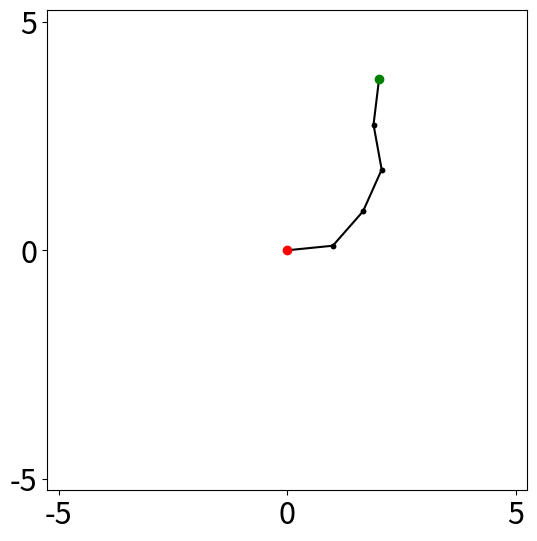

The script that saved this image:
import numpy as np
import matplotlib
import matplotlib.pyplot as plt
import pandas as pd
import functools

plt.rcParams["pdf.fonttype"] = 42
plt.rcParams["ps.fonttype"] = 42

filepath = 'grasp.pdf'

def visualize(ax, solution, link_lengths):

    lim = 1.05 * np.sum(link_lengths)
    
    ax.set_aspect('equal')
    ax.set_xlim(-lim, lim)
    ax.set_ylim(-lim, lim)

    # Plot each link and joint
    pos = np.array([0,0])
    cum_thetas = np.cumsum(solution)
    
    for link_length, cum_theta in zip(link_lengths, cum_thetas):
        
        next_pos = pos + link_length * np.array(
                [np.cos(cum_theta), np.sin(cum_theta)]
            )
        ax.plot([pos[0], next_pos[0]], [pos[1], next_pos[1]], '-ko', ms=3)
        pos = next_pos

    ax.plot(0, 0, "ro", ms=6)

    #final_label = f"Final: ({pos[0]:.2f}, {pos[1]:.2f})"

    #ax.plot(pos[0], pos[1], "go", ms=6, label=final_label)
    ax.plot(pos[0], pos[1], "go", ms=6)
    #ax.legend()

def create_arm_fan():
    matplotlib.rcParams.update({'font.size': 22})

    fig = plt.figure()
    ax = fig.add_axes([0,0,1,1])

    n = 5
    links = np.array([1.0,] * n)
    
    num_points = 19
    lo_bound = -0.9
    hi_bound = 0.9
    delta = hi_bound - lo_bound
    for i in range(num_points):
        a = delta * (i / (num_points - 1)) + lo_bound
        print(a)
    
        angles = np.array([a,] * n)
        visualize(ax, angles, links)

    plt.xticks([-5, 0, 5])
    plt.yticks([-5, 0, 5])

    plt.savefig(filepath, bbox_inches='tight')
    plt.close('all')

def create_arm(angles, links):
    matplotlib.rcParams.update({'font.size': 22})

    fig = plt.figure()
    ax = fig.add_axes([0,0,1,1])

    visualize(ax, angles, links)

    plt.xticks([-5, 0, 5])
    plt.yticks([-5, 0, 5])

    plt.savefig(filepath, bbox_inches='tight')
    plt.close('all')

n = 5
links = np.array([1.0,] * n)

#angles = np.array([0.3,] * n)
angles = np.array([0.1, 0.75, 0.3, 0.6, -0.3])

create_arm(angles, links)
#create_arm_fan()
